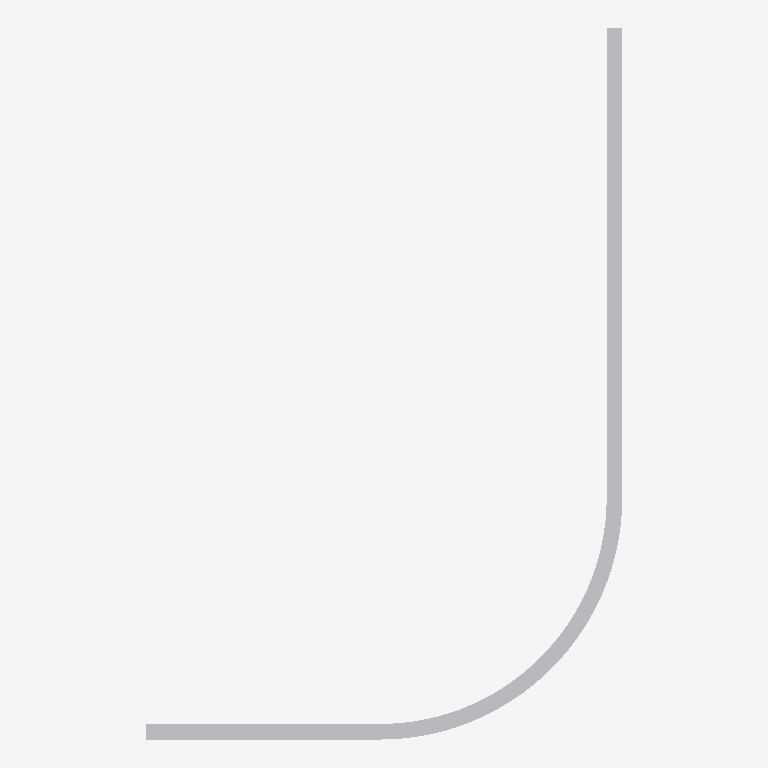
Plan cut of the same IFC building model at storey 'Storey' (level 0.00 m, cut at 1.40 m), seen from above with north up, elements coloured by IFC class: 1 other element (light grey). No cut surface shows.
Extent 3.0 m × 4.5 m × 0.2 m (x, y, z). Storeys (1): Storey at 0.00 m. Elements (1): 1 IfcBuildingElementProxy.

HEADER;
FILE_DESCRIPTION(('ViewDefinition [CoordinationView]'),'2;1');
FILE_NAME('','2026-05-10T11:09:05',(''),(''),'IfcOpenShell 0.8.4-e8eb5e4','IfcOpenShell 0.8.4-e8eb5e4','');
FILE_SCHEMA(('IFC4'));
ENDSEC;
DATA;
#1=IFCPROJECT('25BpKGYlPCwhvzJmnp5pNb',$,'Unnamed Project',$,$,$,$,(#11),#6);
#18=IFCBUILDINGSTOREY('34WIjAwaHANRgnqbkLzegu',$,'Storey',$,$,#17,$,$,$,$);
#400=IFCBUILDINGELEMENTPROXY('3zLOGwmFT7TBmvfF8LRgkD',$,'fillet_line_arc_line',$,$,#398,#399,$,$);
ENDSEC;
